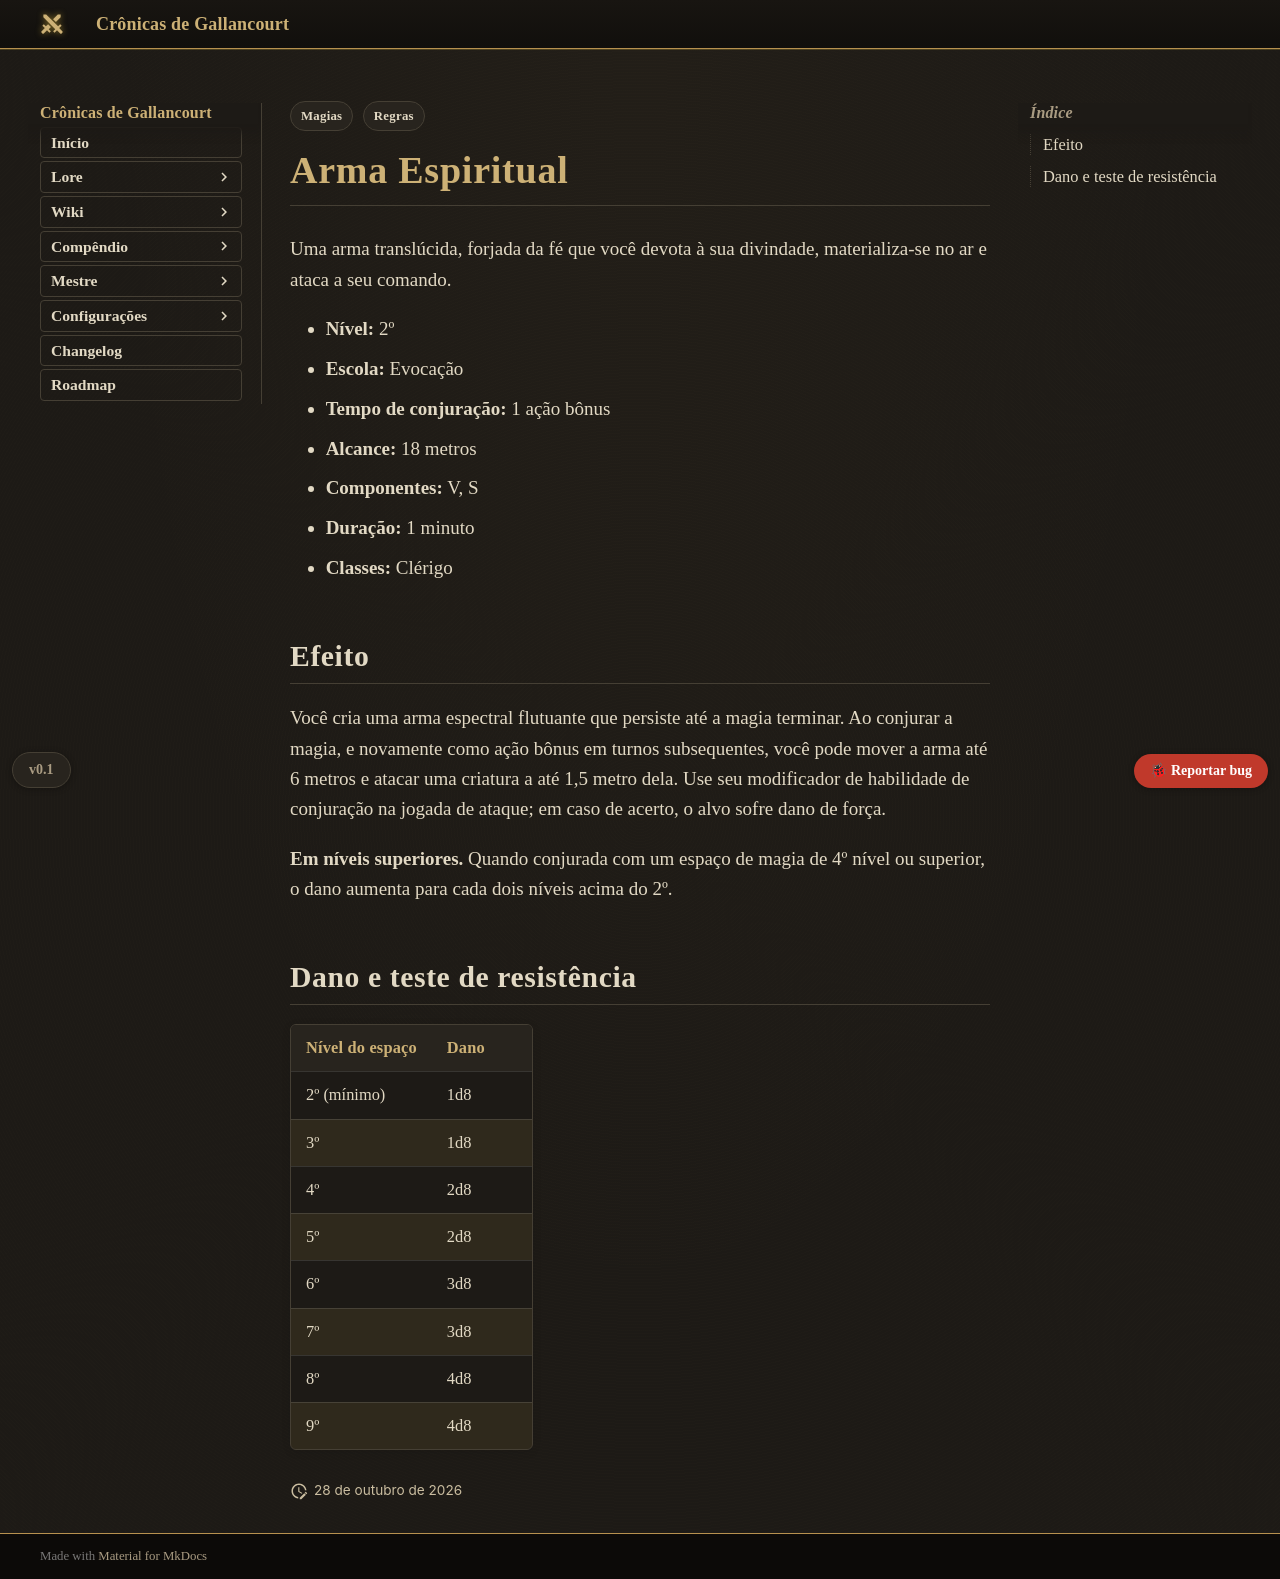

repository: Verayon/Gallancourt-RPG-DnD- · page: magias/arma-espiritual/index.html · generator: mkdocs

---
tags:
  - Regras
  - Magias
magia:
  nivel: 2
  escola: Evocação
  tempo: "1 ação bônus"
  alcance: "18 metros"
  componentes: "V, S"
  duracao: "1 minuto"
  ritual: false
  concentracao: false
  classes: [Clérigo]
  categoria: Dano
  dano_tipo: Força
  alcance_tipo: Distância
  area: Nenhuma
  fonte: PHB
  nome_ingles: Spiritual Weapon
  dano:
    - ["2º (mínimo)", "1d8"]
    - ["3º", "1d8"]
    - ["4º", "2d8"]
    - ["5º", "2d8"]
    - ["6º", "3d8"]
    - ["7º", "3d8"]
    - ["8º", "4d8"]
    - ["9º", "4d8"]
---

# Arma Espiritual

Uma arma translúcida, forjada da fé que você devota à sua divindade, materializa-se no ar e ataca a seu comando.

- **Nível:** 2º
- **Escola:** Evocação
- **Tempo de conjuração:** 1 ação bônus
- **Alcance:** 18 metros
- **Componentes:** V, S
- **Duração:** 1 minuto
- **Classes:** Clérigo

## Efeito

Você cria uma arma espectral flutuante que persiste até a magia terminar. Ao conjurar a magia, e novamente como ação bônus em turnos subsequentes, você pode mover a arma até 6 metros e atacar uma criatura a até 1,5 metro dela. Use seu modificador de habilidade de conjuração na jogada de ataque; em caso de acerto, o alvo sofre dano de força.

**Em níveis superiores.** Quando conjurada com um espaço de magia de 4º nível ou superior, o dano aumenta para cada dois níveis acima do 2º.
